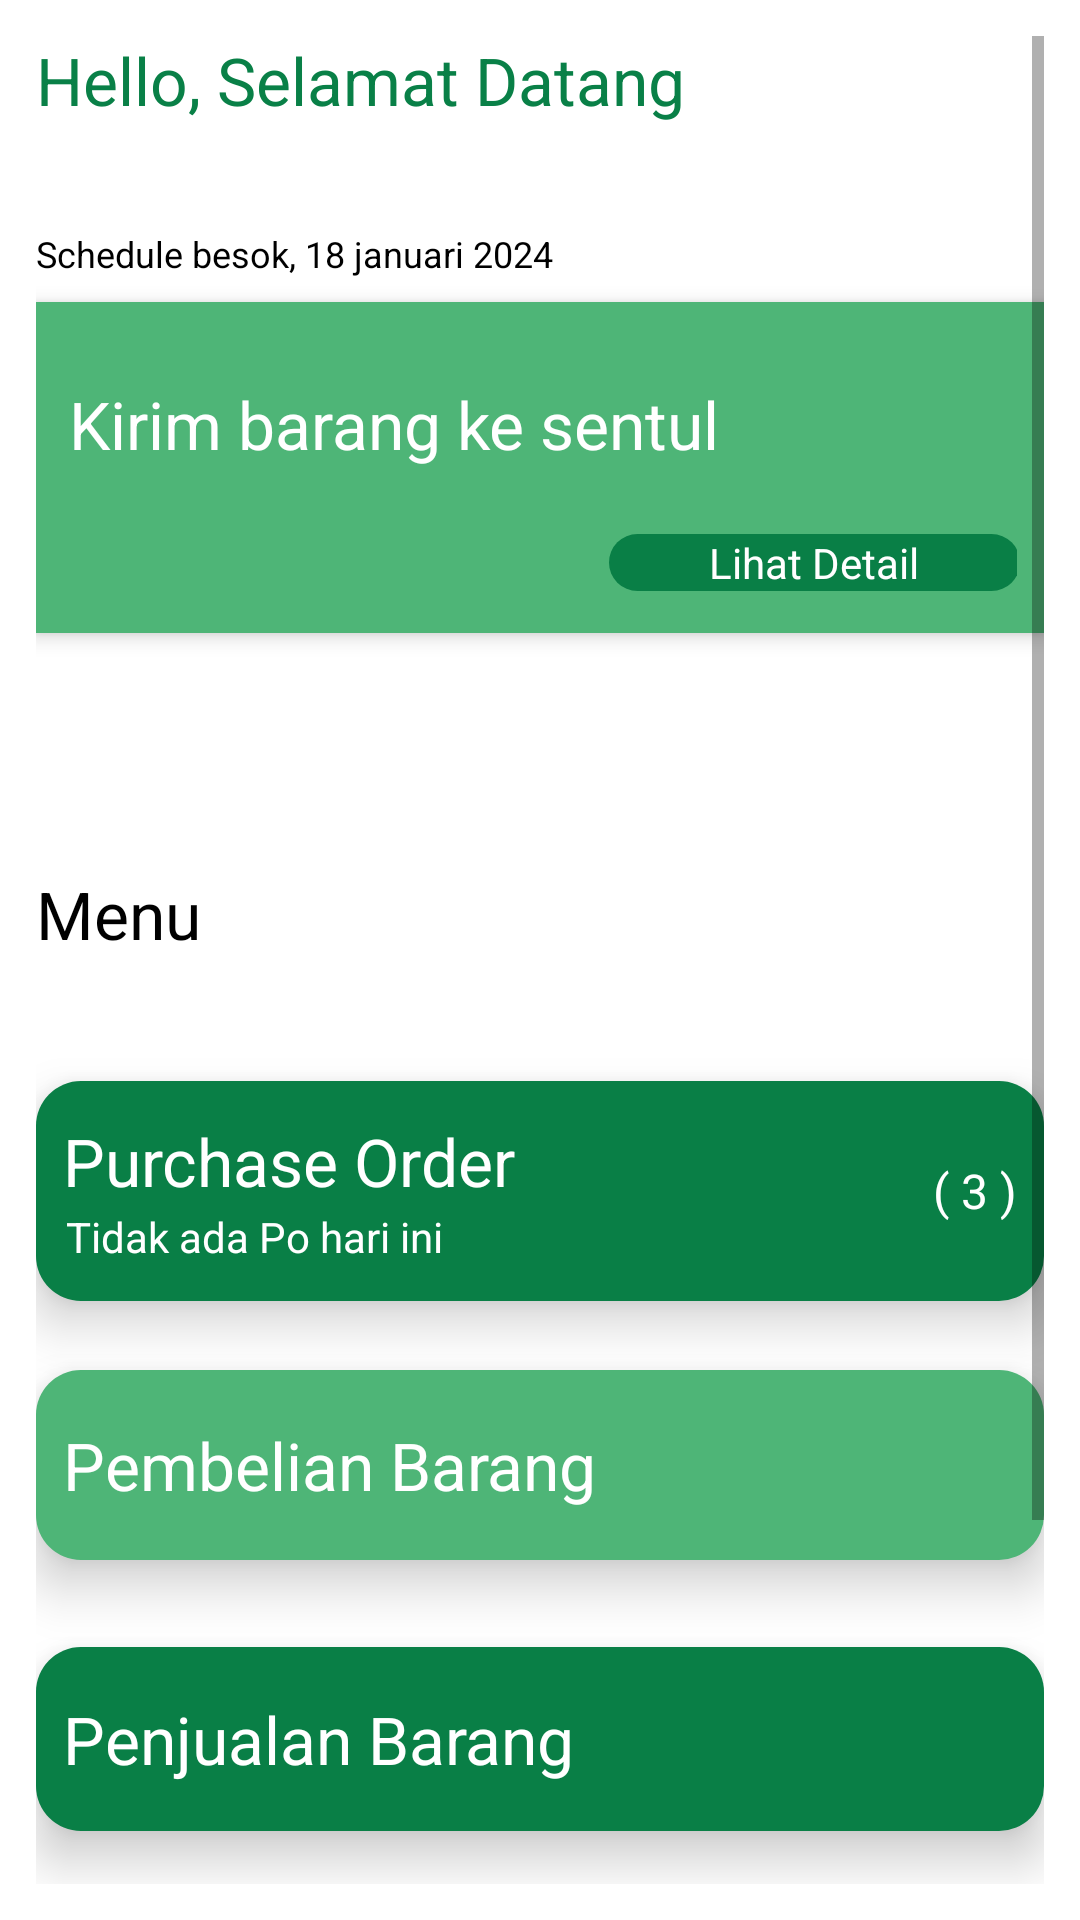

Layout XML and referenced resources for this Android screen:
<!-- AndroidManifest.xml: application theme Theme.LoginWithAnimation -->
<!-- res/layout/fragment_dashboard.xml -->
<?xml version="1.0" encoding="utf-8"?>
<androidx.constraintlayout.widget.ConstraintLayout xmlns:android="http://schemas.android.com/apk/res/android"
    xmlns:app="http://schemas.android.com/apk/res-auto"
    xmlns:tools="http://schemas.android.com/tools"
    android:layout_width="match_parent"
    android:layout_height="match_parent"
    tools:context=".ui.main.dashboard.DashboardFragment">

    









    <ScrollView
        android:id="@+id/rk22c1em0na"
        android:layout_width="match_parent"
        android:layout_height="wrap_content"
        android:layout_weight="1"
        android:background="#FFFFFFFF"
        android:fillViewport="true"
        android:paddingHorizontal="12dp"
        android:paddingVertical="12dp"
        app:layout_constraintBottom_toBottomOf="parent"
        app:layout_constraintEnd_toEndOf="parent"
        app:layout_constraintStart_toStartOf="parent"
        app:layout_constraintTop_toTopOf="parent">

        <LinearLayout
            android:layout_width="match_parent"
            android:layout_height="match_parent"
            android:orientation="vertical">

            <LinearLayout
                android:id="@+id/rxno0z19c5eb"
                android:layout_width="match_parent"
                android:layout_height="wrap_content"
                android:layout_marginBottom="35dp"
                android:gravity="center_vertical"
                android:orientation="horizontal">

                <TextView
                    android:id="@+id/tvUserName"
                    android:layout_width="wrap_content"
                    android:layout_height="wrap_content"
                    android:layout_marginEnd="31dp"
                    android:text="Hello, Selamat Datang"
                    android:textColor="#098047"
                    android:textSize="22sp" />
            </LinearLayout>

            <TextView
                android:id="@+id/tvSchedule"
                android:layout_width="wrap_content"
                android:layout_height="wrap_content"
                android:layout_marginBottom="8dp"
                android:text="Schedule besok, 18 januari 2024"
                android:textColor="#000000"
                android:textSize="12sp" />

            <LinearLayout
                android:id="@+id/rvhk5a2gva7"
                android:layout_width="match_parent"
                android:layout_height="wrap_content"
                android:layout_marginBottom="79dp"
                android:background="#FF4EB577"
                android:elevation="4dp"
                android:orientation="vertical"
                android:paddingTop="26dp"
                android:paddingRight="9dp"
                android:paddingBottom="14dp">

                <TextView
                    android:id="@+id/tvDeliveryAddress"
                    android:layout_width="wrap_content"
                    android:layout_height="wrap_content"
                    android:layout_marginStart="11dp"
                    android:layout_marginBottom="22dp"
                    android:text="Kirim barang ke sentul"
                    android:textColor="#FFFFFF"
                    android:textSize="22sp" />

                <LinearLayout
                    android:id="@+id/rd50nov364w"
                    android:layout_width="137dp"
                    android:layout_height="19dp"
                    android:layout_marginStart="191dp"
                    android:background="@drawable/cr15bff097f46"
                    android:gravity="center_horizontal"
                    android:orientation="vertical">

                    <TextView
                        android:id="@+id/r78s4c2ngx05"
                        android:layout_width="wrap_content"
                        android:layout_height="wrap_content"
                        android:text="Lihat Detail"
                        android:textColor="#FFFFFF"
                        android:textSize="14sp" />
                </LinearLayout>
            </LinearLayout>

            <LinearLayout
                android:id="@+id/r4dkzc0silwz"
                android:layout_width="match_parent"
                android:layout_height="wrap_content"
                android:layout_marginBottom="36dp"
                android:orientation="horizontal">

                <TextView
                    android:id="@+id/rkkgrk22vq4"
                    android:layout_width="match_parent"
                    android:layout_height="wrap_content"
                    android:layout_marginEnd="4dp"
                    android:layout_weight="1"
                    android:text="Menu"
                    android:textColor="#000000"
                    android:textSize="22sp" />

                <TextView
                    android:id="@+id/rltlixwk4ggb"
                    android:layout_width="wrap_content"
                    android:layout_height="wrap_content"
                    android:layout_marginTop="10dp"
                    android:text="( 0 )"
                    android:textColor="#FFFFFF"
                    android:textSize="18sp" />
            </LinearLayout>

            <LinearLayout
                android:id="@+id/purchaseOrderButton"
                android:layout_width="match_parent"
                android:layout_height="wrap_content"
                android:layout_marginBottom="23dp"
                android:background="@drawable/cr15bff097f46"
                android:elevation="10dp"
                android:gravity="center_vertical"
                android:orientation="horizontal"
                android:paddingHorizontal="9dp"
                android:paddingVertical="12dp">

                <LinearLayout
                    android:id="@+id/rur2s2tu2vf"
                    android:layout_width="match_parent"
                    android:layout_height="wrap_content"
                    android:layout_marginEnd="4dp"
                    android:layout_weight="1"
                    android:orientation="vertical">

                    <TextView
                        android:id="@+id/raor1y4s0ejr"
                        android:layout_width="wrap_content"
                        android:layout_height="wrap_content"
                        android:layout_marginBottom="1dp"
                        android:text="Purchase Order"
                        android:textColor="#FFFFFF"
                        android:textSize="22sp" />

                    <TextView
                        android:id="@+id/tvCurrentDayOrders"
                        android:layout_width="wrap_content"
                        android:layout_height="wrap_content"
                        android:layout_marginHorizontal="1dp"
                        android:text="Tidak ada Po hari ini"
                        android:textColor="#FFFFFF"
                        android:textSize="14sp" />
                </LinearLayout>

                <TextView
                    android:id="@+id/tvCurrentDayOrderCount"
                    android:layout_width="wrap_content"
                    android:layout_height="wrap_content"
                    android:text="( 3 )"
                    android:textColor="#FFFFFF"
                    android:textSize="16sp" />
            </LinearLayout>

            <LinearLayout
                android:id="@+id/purchaseStocksButton"
                android:layout_width="match_parent"
                android:layout_height="wrap_content"
                android:layout_marginBottom="29dp"
                android:background="@drawable/cr15bff4eb577"
                android:elevation="10dp"
                android:orientation="vertical"
                android:paddingHorizontal="9dp"
                android:paddingVertical="17dp">

                <TextView
                    android:id="@+id/rbr22rqchxu"
                    android:layout_width="wrap_content"
                    android:layout_height="wrap_content"
                    android:text="Pembelian Barang"
                    android:textColor="#FFFFFF"
                    android:textSize="22sp" />
            </LinearLayout>

            <LinearLayout
                android:id="@+id/salesStockButton"
                android:layout_width="match_parent"
                android:layout_height="wrap_content"
                android:layout_marginBottom="29dp"
                android:background="@drawable/cr15bff097f46"
                android:elevation="10dp"
                android:orientation="vertical"
                android:paddingHorizontal="9dp"
                android:paddingVertical="16dp">

                <TextView
                    android:id="@+id/rgnt9u7teki"
                    android:layout_width="wrap_content"
                    android:layout_height="wrap_content"
                    android:text="Penjualan Barang"
                    android:textColor="#FFFFFF"
                    android:textSize="22sp" />
            </LinearLayout>

            <LinearLayout
                android:id="@+id/historiesButton"
                android:layout_width="match_parent"
                android:layout_height="wrap_content"
                android:layout_marginBottom="29dp"
                android:background="@drawable/cr15bff4eb577"
                android:elevation="10dp"
                android:orientation="vertical"
                android:paddingHorizontal="9dp"
                android:paddingVertical="19dp">

                <TextView
                    android:id="@+id/roydyhcscmsj"
                    android:layout_width="wrap_content"
                    android:layout_height="wrap_content"
                    android:text="Riwayat Transaksi"
                    android:textColor="#FFFFFF"
                    android:textSize="22sp" />
            </LinearLayout>

            <LinearLayout
                android:id="@+id/stocksButton"
                android:layout_width="match_parent"
                android:layout_height="wrap_content"
                android:background="@drawable/cr15bff097f46"
                android:elevation="10dp"
                android:orientation="vertical"
                android:paddingHorizontal="9dp"
                android:paddingVertical="16dp">

                <TextView
                    android:id="@+id/rf1t2kgkwaiv"
                    android:layout_width="wrap_content"
                    android:layout_height="wrap_content"
                    android:text="Persediaan Barang"
                    android:textColor="#FFFFFF"
                    android:textSize="22sp" />
            </LinearLayout>
        </LinearLayout>
    </ScrollView>

</androidx.constraintlayout.widget.ConstraintLayout>
<!-- resources referenced by this layout -->
<resources>
  <!-- drawable cr15bff097f46 (drawable) -->
  <?xml version="1.0" encoding="UTF-8"?>
  <shape
  	xmlns:android="http://schemas.android.com/apk/res/android">
  	<solid
  		android:color="#FF097F46"
  	/>
  	<corners
  		android:radius="15dp"
  	/>      
  </shape>
  <!-- drawable cr15bff4eb577 (drawable) -->
  <?xml version="1.0" encoding="UTF-8"?>
  <shape
  	xmlns:android="http://schemas.android.com/apk/res/android">
  	<solid
  		android:color="#FF4EB577"
  	/>
  	<corners
  		android:radius="15dp"
  	/>      
  </shape>
  <style name="Theme.LoginWithAnimation" parent="Base.Theme.LoginWithAnimation">
          
      </style>
  <style name="Base.Theme.LoginWithAnimation" parent="Theme.MaterialComponents.DayNight.NoActionBar">
          
          <item name="colorPrimary">@color/my_green_primary</item>
          <item name="colorOnPrimary">@color/my_green_secondary</item>
          
      </style>
  <color name="my_green_primary">#098047</color>
  <color name="my_green_secondary">#4FB678</color>
</resources>
